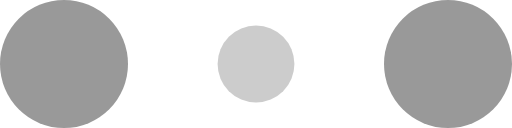
t = 0.00 s
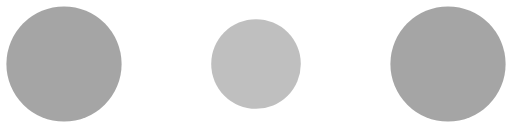
t = 0.10 s
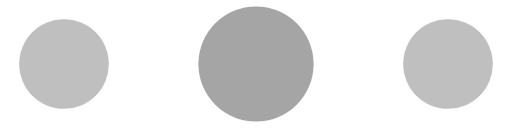
t = 0.30 s
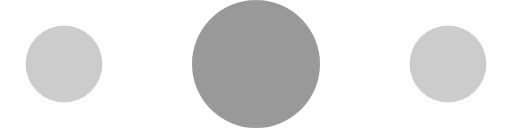
t = 0.40 s
t = 0.50 s: frame unchanged from t = 0.30 s, image omitted
t = 0.70 s: frame unchanged from t = 0.10 s, image omitted

The animated SVG that drew these frames (rendered in a browser with its animation timeline set to each time). Animation: 6 SMIL elements (animate=6); one cycle of 0.80 s, repeats indefinitely.

<!-- By Sam Herbert (@sherb), for everyone. More @ http://goo.gl/7AJzbL -->
<svg fill="#999" height="30" viewBox="0 0 120 30" width="120" xmlns="http://www.w3.org/2000/svg">
  <circle cx="15" cy="15" r="15">
    <animate attributeName="r" begin="0s" calcMode="linear"
             dur="0.8s" from="15"
             repeatCount="indefinite" to="15"
             values="15;9;15"/>
    <animate attributeName="fill-opacity" begin="0s" calcMode="linear"
             dur="0.8s" from="1"
             repeatCount="indefinite" to="1"
             values="1;.5;1"/>
  </circle>
  <circle cx="60" cy="15" fill-opacity="0.3" r="9">
    <animate attributeName="r" begin="0s" calcMode="linear"
             dur="0.8s" from="9"
             repeatCount="indefinite" to="9"
             values="9;15;9"/>
    <animate attributeName="fill-opacity" begin="0s" calcMode="linear"
             dur="0.8s" from="0.5"
             repeatCount="indefinite" to="0.5"
             values=".5;1;.5"/>
  </circle>
  <circle cx="105" cy="15" r="15">
    <animate attributeName="r" begin="0s" calcMode="linear"
             dur="0.8s" from="15"
             repeatCount="indefinite" to="15"
             values="15;9;15"/>
    <animate attributeName="fill-opacity" begin="0s" calcMode="linear"
             dur="0.8s" from="1"
             repeatCount="indefinite" to="1"
             values="1;.5;1"/>
  </circle>
</svg>
